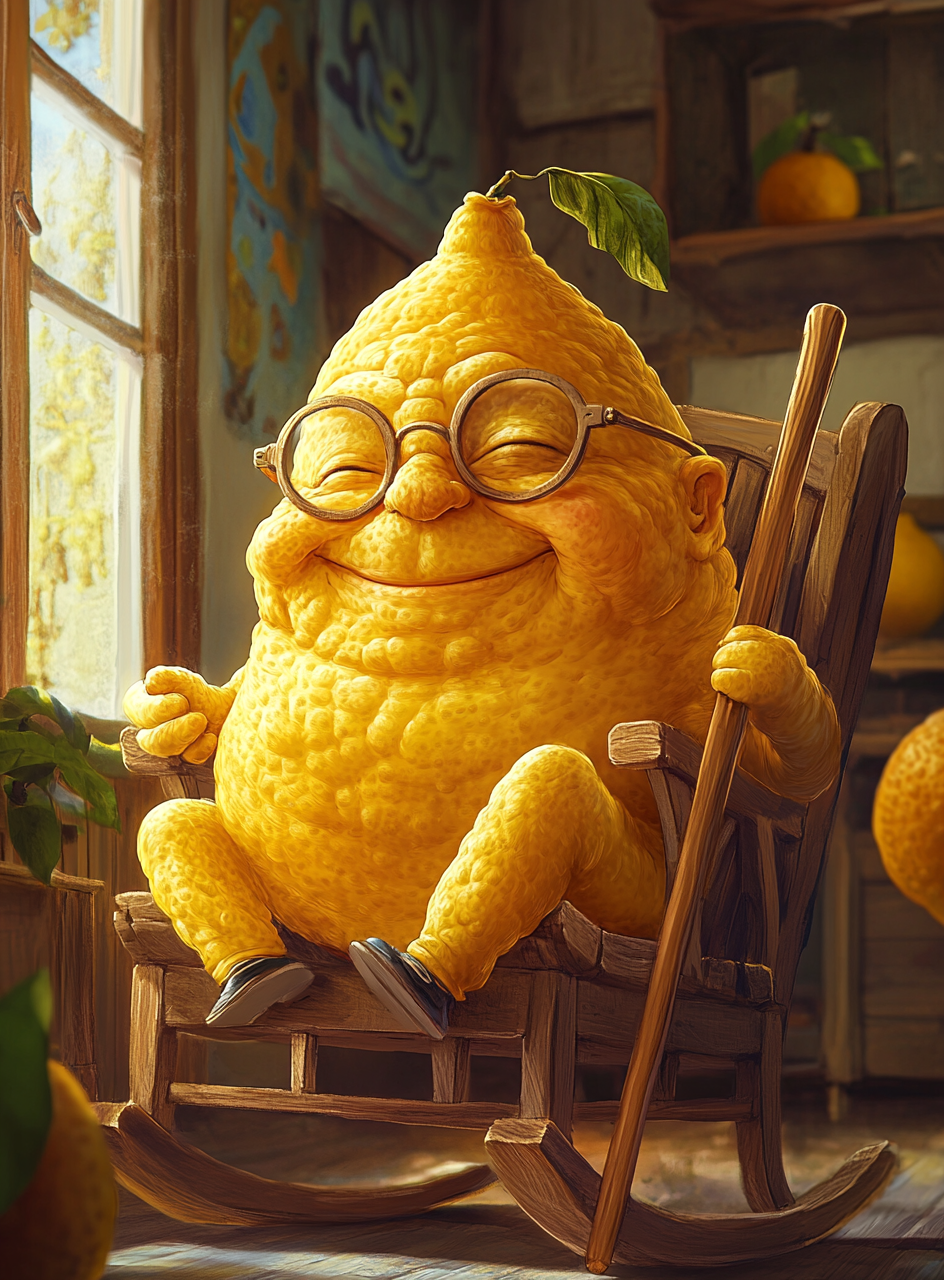
Generation parameters embedded in this image by Midjourney (PNG 'Description' text chunk):
For a 7 families fruits card game, create the cartoon illistration of **Grandfather Citron:** A wise old citron with wrinkled yellow skin, wearing round glasses and holding a wooden cane, smiling gently as he sits in a rocking chair. --ar 41:56 --v 6.1 Job ID: f73370b2-4ba4-42ee-9a50-1e351ad131c5